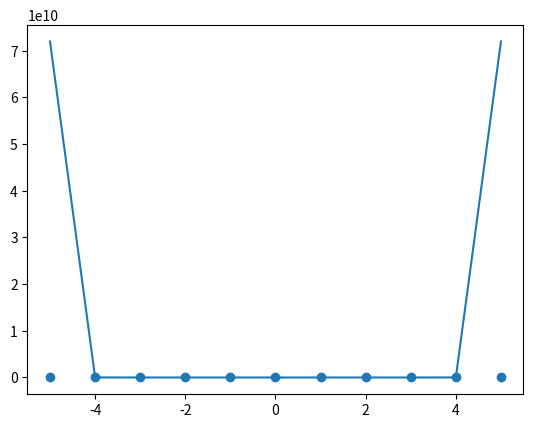

Write Python code to recreate this figure.
import numpy as np
import scipy.linalg
import sympy as sp
import math
import matplotlib.pyplot as plt
def cm(N,m):
    J = N//2
    c = math.comb(N, J + m)
    return (1/(2**(J))) * np.sqrt(c)

def s_p(N, m):
    J = N//2
    return np.sqrt((J-m)*(J+m+1))

def s_m(N, m):
    J = N//2
    return np.sqrt((J+m)*(J-m+1))

def Sy(N, m):
    return 0.5 * 1j * (s_m(N, m) - s_p(N, m))

N = 10
total = 0
A = {}
B = {}

for m in range(-N//2, N//2 + 1):
    def safe(x):
    # turns nan/inf/None into 0.0
        try:
            if x is None:
                return 0.0
            x = float(x)
            return x if math.isfinite(x) else 0.0
        except Exception:
            return 0.0

    try:
        cmp2 = cm(N, m+2)
    except:
        cmp2 = 0
    try:
        cmm2 = cm(N, m-2)
    except:
        cmm2 = 0
    try:
        cm0 = cm(N, m)    
    except:
        cm0 = 0
    try:
        cmp1 = cm(N, m+1)
    except:
        cmp1 = 0
    try:
        cmm1 = cm(N, m-1)
    except:
        cmm1 = 0

    sm2 = safe(s_m(N, m+2))
    sm1 = safe(s_m(N, m+1))
    sp1 = safe(s_p(N, m-1))
    sp2 = safe(s_p(N, m-2))
    sm0 = safe(s_m(N, m))
    sp0 = safe(s_p(N, m))
    
    
    a = sm2*sm1*cmp2*cm0 
    b = sp1*sp2*cmm2*cm0
    A[m] = a
    B[m] = b
    # c = cm0*cm0*sm0*sp1 + cm0*cm0*sp0*sm1 
    # total += a + b - c
    total += b
    print(f"m = {m}: b = {b}")
print(total)
# used_j = set()
# for i, val_a in A.items():
#     if val_a != 0:
#         for j, val_b in B.items():
#             if j not in used_j and math.isclose(val_a, val_b):
#                 print(f"{val_a} = {val_b}, ({i}, {j})")
#                 used_j.add(j)
#                 break


plt.scatter(range(-N//2, N//2 + 1), B.values())
gausian = np.exp((-np.linspace(-N//2, N//2, N+1))**2)
plt.plot(range(-N//2, N//2 + 1), gausian)
plt.show()
dim = N + 1
Sy_matrix = np.zeros((dim, dim), dtype=complex)
for i in range(dim):
    m = i - N//2
    if i + 1 < dim:
        Sy_matrix[i+1, i] = -0.5j * s_p(N, m)
    
    if i - 1 >= 0:
        Sy_matrix[i-1, i] = 0.5j * s_m(N, m)


Sy_2_matrix = Sy_matrix @ Sy_matrix

psi_0 = np.array([cm(N, m) for m in range(-N//2, N//2 + 1)])

exp_sy = np.vdot(psi_0, Sy_matrix @ psi_0)  
exp_sy_2 = np.vdot(psi_0, Sy_2_matrix @ psi_0)
print(f"Musical <Sy>: {np.real_if_close(exp_sy)}")
print(f"Musical <Sy^2>: {np.real_if_close(exp_sy_2)}")

# --- Symbolic ---

m_sym = sp.symbols('m', integer=True)
N_sym = sp.symbols('N', integer=True, positive=True)
g_sym = sp.symbols('g', real=True)
J_sym = sp.Rational(1,2)*N_sym

def cm_sym(N, m, t=0):
    return (1 / 2**(N/2)) * sp.sqrt(sp.binomial(N, N/2 + m)) * sp.exp(-t * m * m * g_sym)

def s_p_sym(N, m):
    J = N/2
    return sp.sqrt((J-m)*(J+m+1))


def s_m_sym(N, m):
    J = N/2
    return sp.sqrt((J+m)*(J-m+1))

term1 = cm_sym(N_sym, m_sym - 1) * cm_sym(N_sym, m_sym) * s_p_sym(N_sym, m_sym - 1)
term2 = cm_sym(N_sym, m_sym + 1) * cm_sym(N_sym, m_sym) * s_m_sym(N_sym, m_sym + 1)

sum_sy = 0.5 * sp.I * sp.Sum(term1 - term2, (m_sym, -J_sym, J_sym))


term1 = cm_sym(N_sym, m_sym + 2) * s_m_sym(N_sym, m_sym + 2) * s_m_sym(N_sym, m_sym + 1)
term2 = cm_sym(N_sym, m_sym - 2) * s_p_sym(N_sym, m_sym - 2) * s_p_sym(N_sym, m_sym - 1)
term3_1 = cm_sym(N_sym, m_sym) * s_m_sym(N_sym, m_sym) * s_p_sym(N_sym, m_sym - 1)
term3_2 = cm_sym(N_sym, m_sym) * s_p_sym(N_sym, m_sym) * s_m_sym(N_sym, m_sym + 1)
term3 = - term3_1 - term3_2

Sp2_term = cm_sym(N_sym, m_sym - 2)* cm_sym(N_sym, m_sym) * s_p_sym(N_sym, m_sym - 2) * s_p_sym(N_sym, m_sym - 1)

term = (term1 + term2 + term3) * cm_sym(N_sym, m_sym)
exp_sy_2_sym = - 0.25 * sp.Sum(
    term,
    (m_sym, -J_sym, J_sym)
)


# Simplify before printing
sum_sy_simplified = sum_sy.doit()

print("-" * 20)
print("Results:")
print(f"Numerical <Sy>: {np.real_if_close(exp_sy)}")
print(f"Numerical <Sy^2>: {np.real_if_close(exp_sy_2)}")
print("-" * 20)

latex_sy = sp.latex(sum_sy_simplified)
latex_sy2 = sp.latex(exp_sy_2_sym)
latex_sy_n10 = sp.latex(sum_sy.subs(N_sym, 10).doit())
latex_sy2_n10 = sp.latex(exp_sy_2_sym.subs(N_sym, 10).doit())
latex_Sp2_term = sp.latex(Sp2_term.doit().simplify())

print("Symbolic Results (LaTeX):")
print(f"<Sy>: {latex_sy}")
print(f"<Sy^2>: {latex_sy2}")
print("-" * 20)
print("Symbolic Results (N=10) (LaTeX):")
print(f"<Sy> (N=10): {latex_sy_n10}")
print(f"<Sy^2> (N=10): {latex_sy2_n10}")

# Visualization
try:
    import matplotlib.pyplot as plt
    
    # Create a figure to display the results
    fig, ax = plt.subplots(figsize=(10, 6))
    ax.axis('off')
    
    text_str = (
        r"$\bf{Analytical\ Results}$" + "\n\n" +
        r"$\langle S_y \rangle = " + latex_sy + r"$" + "\n\n" +
        r"$\langle S_y^2 \rangle = " + latex_sy2 + r"$" + "\n\n" +
        r"$\bf{N=10\ Specific\ Case}$" + "\n\n" +
        r"$\langle S_y \rangle_{N=10} = " + latex_sy_n10 + r"$" + "\n\n" +
        r"$\langle S_y^2 \rangle_{N=10} = " + latex_sy2_n10 + r"$" + "\n\n" +
        r"$\bf{Term}$" + "\n\n" +
        r"$" + latex_Sp2_term + r"$"
    )
    
    # We use a text box. Matplotlib's mathtext parser supports a subset of TeX.
    # Note: Complex LaTeX from SymPy might exceed mathtext capabilities, 
    # but for simple polynomials/sums it often works.
    
    ax.text(0.1, 0.9, text_str, fontsize=12, verticalalignment='top')
    
    plt.title("Symbolic Calculation Results")
    plt.tight_layout()
    plt.show()
    print("Displayed results in a matplotlib window.")
except ImportError:
    print("Matplotlib not found. Install it to see rendered LaTeX.")
except Exception as e:
    print(f"Could not render LaTeX: {e}")
